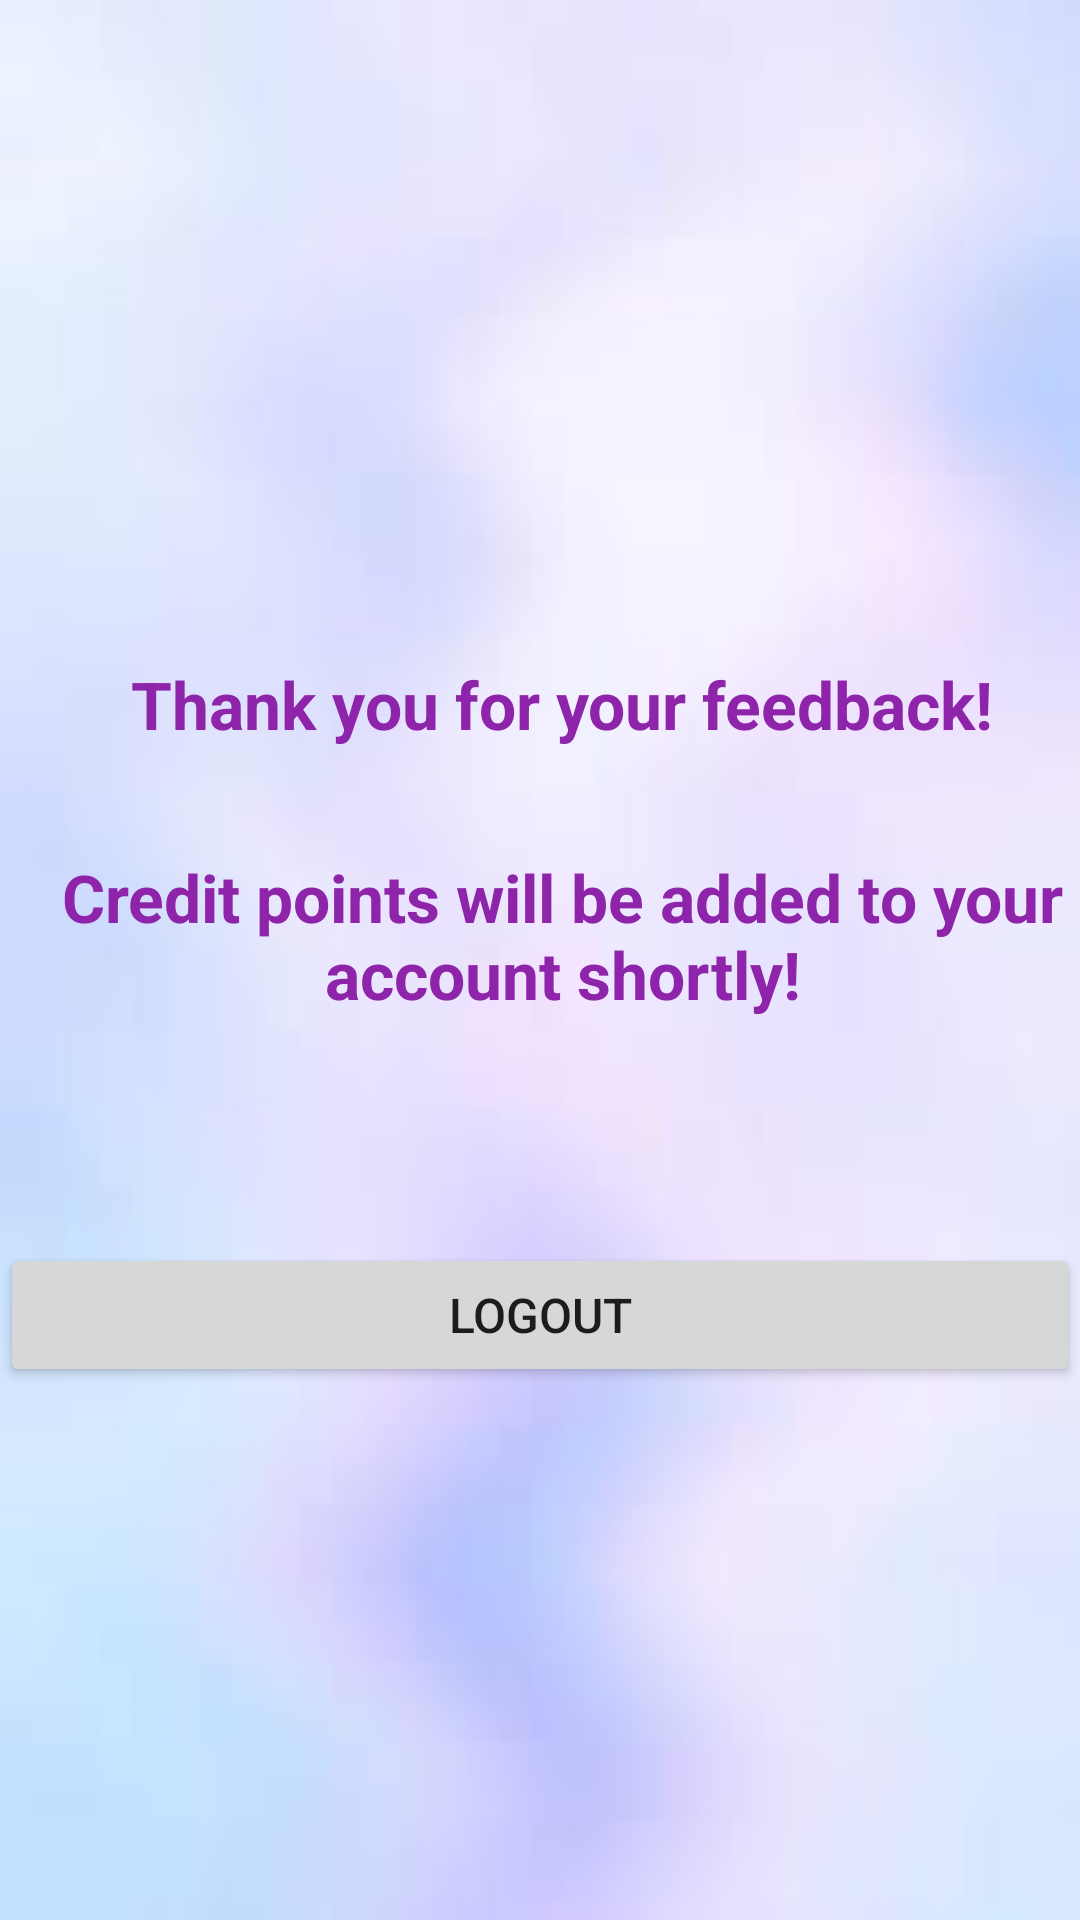

The Android layout XML behind this screen, and the referenced resources:
<!-- AndroidManifest.xml: application theme Theme.AirlineFeedback -->
<!-- res/layout/activity_final_screen.xml -->
<?xml version="1.0" encoding="utf-8"?>
<androidx.constraintlayout.widget.ConstraintLayout xmlns:android="http://schemas.android.com/apk/res/android"
    xmlns:app="http://schemas.android.com/apk/res-auto"
    xmlns:tools="http://schemas.android.com/tools"
    android:layout_width="match_parent"
    android:layout_height="match_parent"
    tools:context=".Final_screen"
    android:background="@drawable/backgroundimage2"
    >

    <TextView
        android:id="@+id/textview1"
        android:layout_width="match_parent"
        android:layout_height="wrap_content"
        android:text="Thank you for your feedback!"
        android:layout_marginTop="220dp"
        android:textAlignment="center"
        android:layout_marginLeft="15dp"
        android:textStyle="bold"
        android:textColor="#8E24AA"
        android:textSize="22sp"
        app:layout_constraintLeft_toLeftOf="parent"
        app:layout_constraintRight_toRightOf="parent"
        app:layout_constraintStart_toStartOf="parent"
        app:layout_constraintTop_toTopOf="parent"
        />

    <TextView
        android:id="@+id/textview2"
        android:layout_width="match_parent"
        android:layout_height="wrap_content"
        android:text="Credit points will be added to your account shortly!"
        android:layout_marginTop="35dp"
        android:textAlignment="center"
        android:layout_marginLeft="15dp"
        android:textStyle="bold"
        android:textColor="#8E24AA"
        android:textSize="22sp"
        app:layout_constraintTop_toBottomOf="@id/textview1"
        app:layout_constraintStart_toStartOf="@id/textview1"
        app:layout_constraintEnd_toEndOf="@id/textview1"
        />

    <Button
        android:id="@+id/button"
        android:layout_width="match_parent"
        android:layout_height="wrap_content"
        android:text="Logout"
        android:textSize="16sp"
        app:layout_constraintTop_toBottomOf="@id/textview2"
        app:layout_constraintStart_toStartOf="@id/textview2"
        android:layout_marginTop="75dp"
        />

</androidx.constraintlayout.widget.ConstraintLayout>
<!-- resources referenced by this layout -->
<resources>
  <!-- drawable backgroundimage2: jpg bitmap (drawable-v24, 1611 bytes) -->
  <style name="Theme.AirlineFeedback" parent="Theme.MaterialComponents.DayNight.NoActionBar">
          
          <item name="colorPrimary">@color/purple_500</item>
          <item name="colorPrimaryVariant">@color/purple_700</item>
          <item name="colorOnPrimary">@color/white</item>
          
          <item name="colorSecondary">@color/teal_200</item>
          <item name="colorSecondaryVariant">@color/teal_700</item>
          <item name="colorOnSecondary">@color/black</item>
          
          <item name="android:statusBarColor">?attr/colorPrimaryVariant</item>
          
      </style>
  <!-- not gathered from this repository: default colours our renderer supplied (Android Studio template values) -->
  <color name="purple_500">#FF6200EE</color>
  <color name="purple_700">#FF3700B3</color>
  <color name="teal_200">#FF03DAC5</color>
  <color name="teal_700">#FF018786</color>
  <color name="black">#FF000000</color>
  <color name="white">#FFFFFFFF</color>
</resources>
